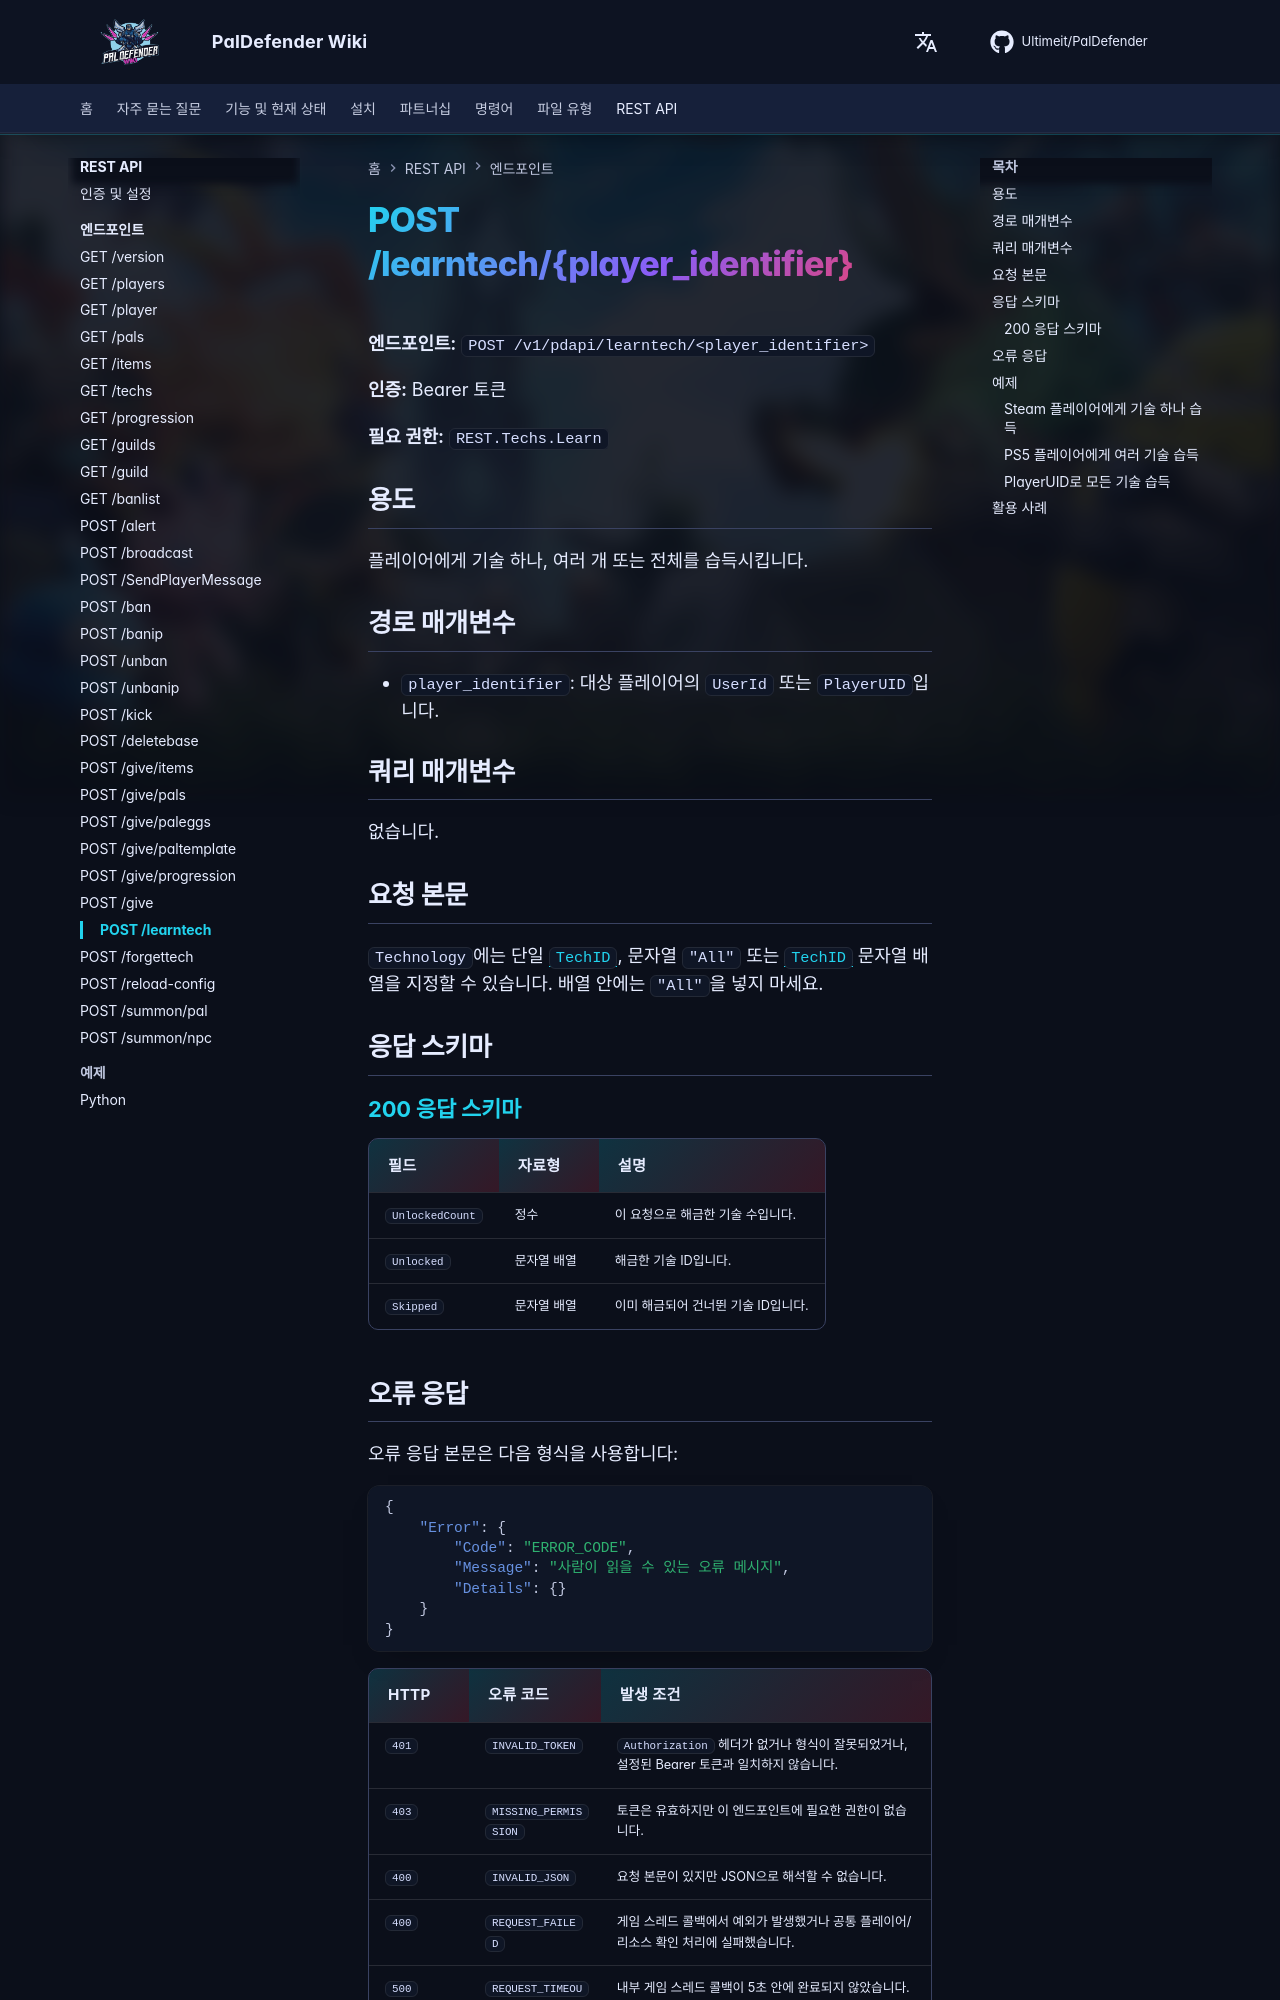

repository: Ultimeit/PalDefender · page: ko/RESTAPI/Endpoints/learntech/index.html · generator: mkdocs

# POST /learntech/{player_identifier}



**엔드포인트:** `POST /v1/pdapi/learntech/<player_identifier>`

**인증:** Bearer 토큰

**필요 권한:** `REST.Techs.Learn`

## 용도

플레이어에게 기술 하나, 여러 개 또는 전체를 습득시킵니다.

## 경로 매개변수

- `player_identifier`: 대상 플레이어의 `UserId` 또는 `PlayerUID`입니다.

## 쿼리 매개변수

없습니다.

## 요청 본문

`Technology`에는 단일 [`TechID`](https://paldeck.cc/technology), 문자열 `"All"` 또는 [`TechID`](https://paldeck.cc/technology) 문자열 배열을 지정할 수 있습니다. 배열 안에는 `"All"`을 넣지 마세요.

## 응답 스키마

--8<-- "_snippets/ko/restapi/schemas/learntech.md"
